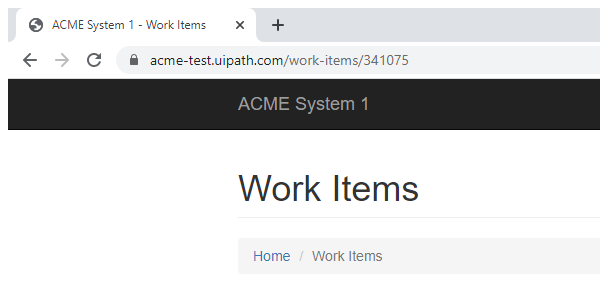
Task: REFramework project to calculate client security hash for ACME System1 application
Workflow: System1_NavigateToWIDetails

Step 1: Attach WI Details Page in window 'ACME System 1 - *' (chrome.exe)
